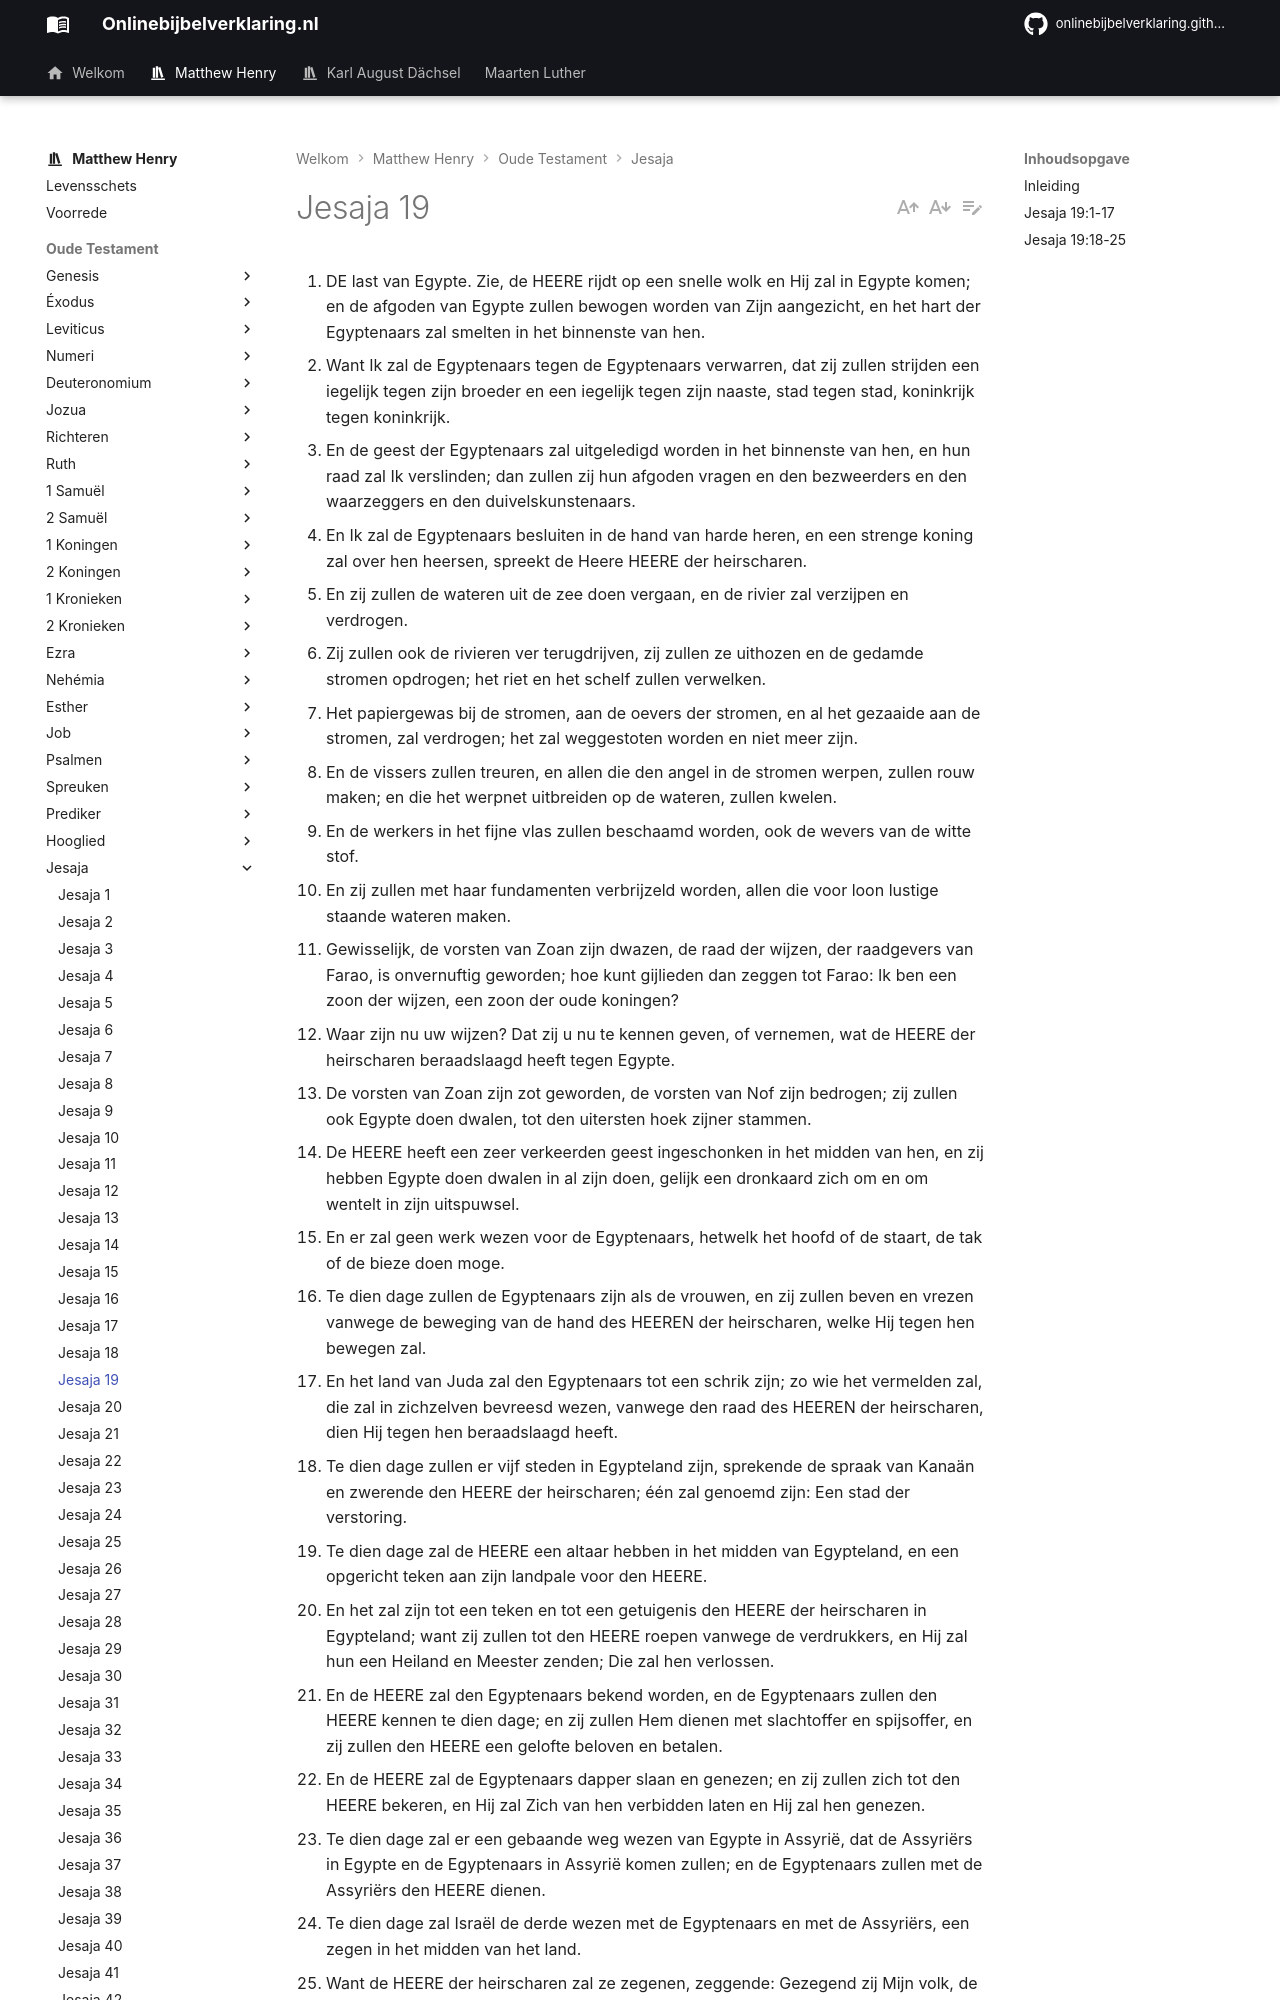

repository: onlinebijbelverklaring/onlinebijbelverklaring.github.io · page: matthewhenry/Jesaja/Jesaja19/index.html · generator: mkdocs

1. DE last van Egypte. Zie, de HEERE rijdt op een snelle wolk en Hij zal in Egypte komen; en de afgoden van Egypte zullen bewogen worden van Zijn aangezicht, en het hart der Egyptenaars zal smelten in het binnenste van hen.
2. Want Ik zal de Egyptenaars tegen de Egyptenaars verwarren, dat zij zullen strijden een iegelijk tegen zijn broeder en een iegelijk tegen zijn naaste, stad tegen stad, koninkrijk tegen koninkrijk.
3. En de geest der Egyptenaars zal uitgeledigd worden in het binnenste van hen, en hun raad zal Ik verslinden; dan zullen zij hun afgoden vragen en den bezweerders en den waarzeggers en den duivelskunstenaars.
4. En Ik zal de Egyptenaars besluiten in de hand van harde heren, en een strenge koning zal over hen heersen, spreekt de Heere HEERE der heirscharen.
5. En zij zullen de wateren uit de zee doen vergaan, en de rivier zal verzijpen en verdrogen.
6. Zij zullen ook de rivieren ver terugdrijven, zij zullen ze uithozen en de gedamde stromen opdrogen; het riet en het schelf zullen verwelken.
7. Het papiergewas bij de stromen, aan de oevers der stromen, en al het gezaaide aan de stromen, zal verdrogen; het zal weggestoten worden en niet meer zijn.
8. En de vissers zullen treuren, en allen die den angel in de stromen werpen, zullen rouw maken; en die het werpnet uitbreiden op de wateren, zullen kwelen.
9. En de werkers in het fijne vlas zullen beschaamd worden, ook de wevers van de witte stof.
10. En zij zullen met haar fundamenten verbrijzeld worden, allen die voor loon lustige staande wateren maken.
11. Gewisselijk, de vorsten van Zoan zijn dwazen, de raad der wijzen, der raadgevers van Farao, is onvernuftig geworden; hoe kunt gijlieden dan zeggen tot Farao: Ik ben een zoon der wijzen, een zoon der oude koningen?
12. Waar zijn nu uw wijzen? Dat zij u nu te kennen geven, of vernemen, wat de HEERE der heirscharen beraadslaagd heeft tegen Egypte.
13. De vorsten van Zoan zijn zot geworden, de vorsten van Nof zijn bedrogen; zij zullen ook Egypte doen dwalen, tot den uitersten hoek zijner stammen.
14. De HEERE heeft een zeer verkeerden geest ingeschonken in het midden van hen, en zij hebben Egypte doen dwalen in al zijn doen, gelijk een dronkaard zich om en om wentelt in zijn uitspuwsel.
15. En er zal geen werk wezen voor de Egyptenaars, hetwelk het hoofd of de staart, de tak of de bieze doen moge.
16. Te dien dage zullen de Egyptenaars zijn als de vrouwen, en zij zullen beven en vrezen vanwege de beweging van de hand des HEEREN der heirscharen, welke Hij tegen hen bewegen zal.
17. En het land van Juda zal den Egyptenaars tot een schrik zijn; zo wie het vermelden zal, die zal in zichzelven bevreesd wezen, vanwege den raad des HEEREN der heirscharen, dien Hij tegen hen beraadslaagd heeft.
18. Te dien dage zullen er vijf steden in Egypteland zijn, sprekende de spraak van Kanaän en zwerende den HEERE der heirscharen; één zal genoemd zijn: Een stad der verstoring.
19. Te dien dage zal de HEERE een altaar hebben in het midden van Egypteland, en een opgericht teken aan zijn landpale voor den HEERE.
20. En het zal zijn tot een teken en tot een getuigenis den HEERE der heirscharen in Egypteland; want zij zullen tot den HEERE roepen vanwege de verdrukkers, en Hij zal hun een Heiland en Meester zenden; Die zal hen verlossen.
21. En de HEERE zal den Egyptenaars bekend worden, en de Egyptenaars zullen den HEERE kennen te dien dage; en zij zullen Hem dienen met slachtoffer en spijsoffer, en zij zullen den HEERE een gelofte beloven en betalen.
22. En de HEERE zal de Egyptenaars dapper slaan en genezen; en zij zullen zich tot den HEERE bekeren, en Hij zal Zich van hen verbidden laten en Hij zal hen genezen.
23. Te dien dage zal er een gebaande weg wezen van Egypte in Assyrië, dat de Assyriërs in Egypte en de Egyptenaars in Assyrië komen zullen; en de Egyptenaars zullen met de Assyriërs den HEERE dienen.
24. Te dien dage zal Israël de derde wezen met de Egyptenaars en met de Assyriërs, een zegen in het midden van het land.
25. Want de HEERE der heirscharen zal ze zegenen, zeggende: Gezegend zij Mijn volk, de Egyptenaars, en de Assyriërs, het werk Mijner handen, en Israël, Mijn erfdeel.

## Inleiding
Gelijk Assyrië een brekende roede was, waarmee Juda geslagen werd, zo was Egypte een gebroken rietstaf, waarin hij bedrogen werd, en daarom heeft God een twist gehad met beide. Wij hebben tevoren het oordeel gelezen over de Assyriërs, nu hebben wij hier de last van Egypte, een profetie betreffende dat volk.

I. Dat het zeer verzwakt en ten ondergebracht zal worden, dat het even gering zal zijn onder de volken, als het nu groot en aanzienlijk is daartoe gebracht door een verwikkeling van oordelen, die God over hetzelve zal doen komen, vers 1-17.  
II. Dat ten slotte Gods heilige godsdienst in Egypte zal komen en daar ingevoerd zal worden, deels door de Joden, die daarheen zullen gaan om er een toevlucht te zoeken, maar meer ten volle door de predikers van het evangelie van Christus, door wier bediening kerken zullen geplant worden in Egypte, in de dagen van de Messias, vers 18-25, hetgeen heerlijk zal opwegen tegen al de bedreigde rampen.
